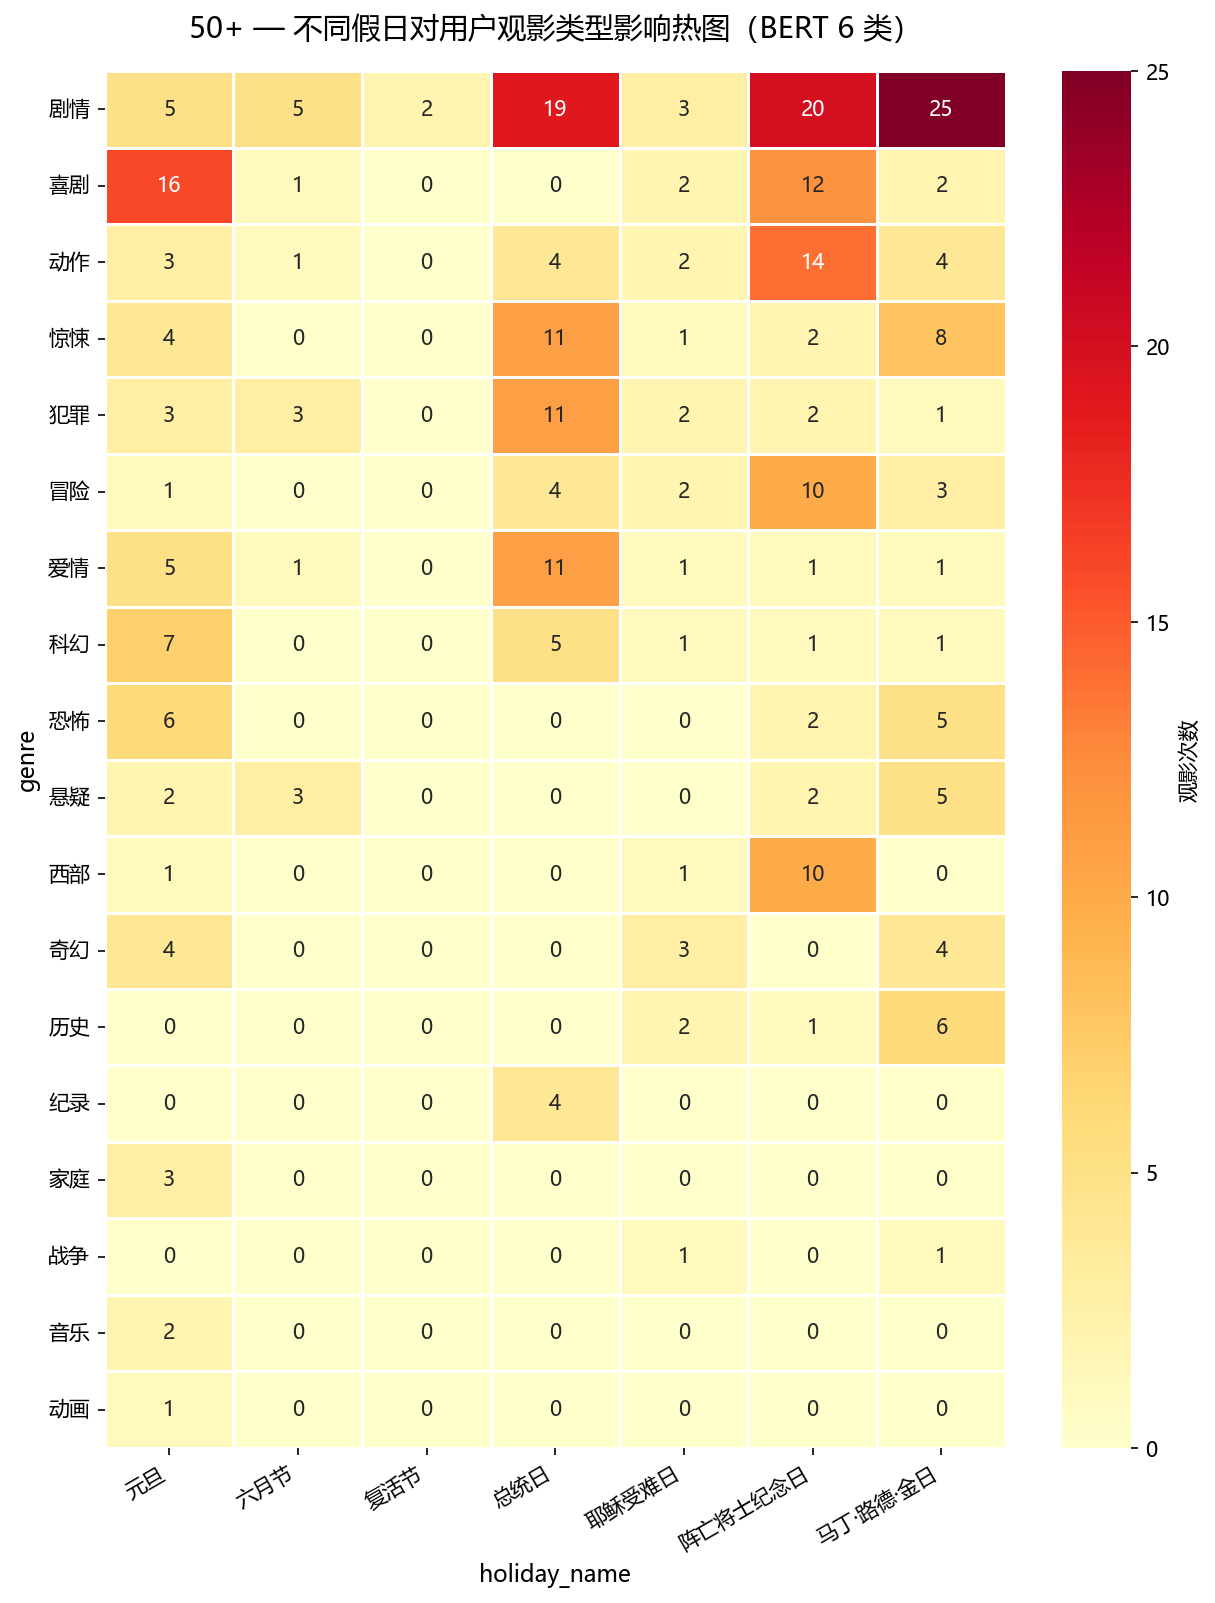

The file beside this chart, header and first rows:
genre, 元旦, 六月节, 复活节, 总统日, 耶稣受难日, 阵亡将士纪念日, 马丁·路德·金日
剧情, 5, 5, 2, 19, 3, 20, 25
喜剧, 16, 1, 0, 0, 2, 12, 2
动作, 3, 1, 0, 4, 2, 14, 4
惊悚, 4, 0, 0, 11, 1, 2, 8
犯罪, 3, 3, 0, 11, 2, 2, 1
冒险, 1, 0, 0, 4, 2, 10, 3
爱情, 5, 1, 0, 11, 1, 1, 1
科幻, 7, 0, 0, 5, 1, 1, 1
恐怖, 6, 0, 0, 0, 0, 2, 5
悬疑, 2, 3, 0, 0, 0, 2, 5
西部, 1, 0, 0, 0, 1, 10, 0
奇幻, 4, 0, 0, 0, 3, 0, 4
历史, 0, 0, 0, 0, 2, 1, 6
纪录, 0, 0, 0, 4, 0, 0, 0
家庭, 3, 0, 0, 0, 0, 0, 0
战争, 0, 0, 0, 0, 1, 0, 1
音乐, 2, 0, 0, 0, 0, 0, 0
动画, 1, 0, 0, 0, 0, 0, 0
